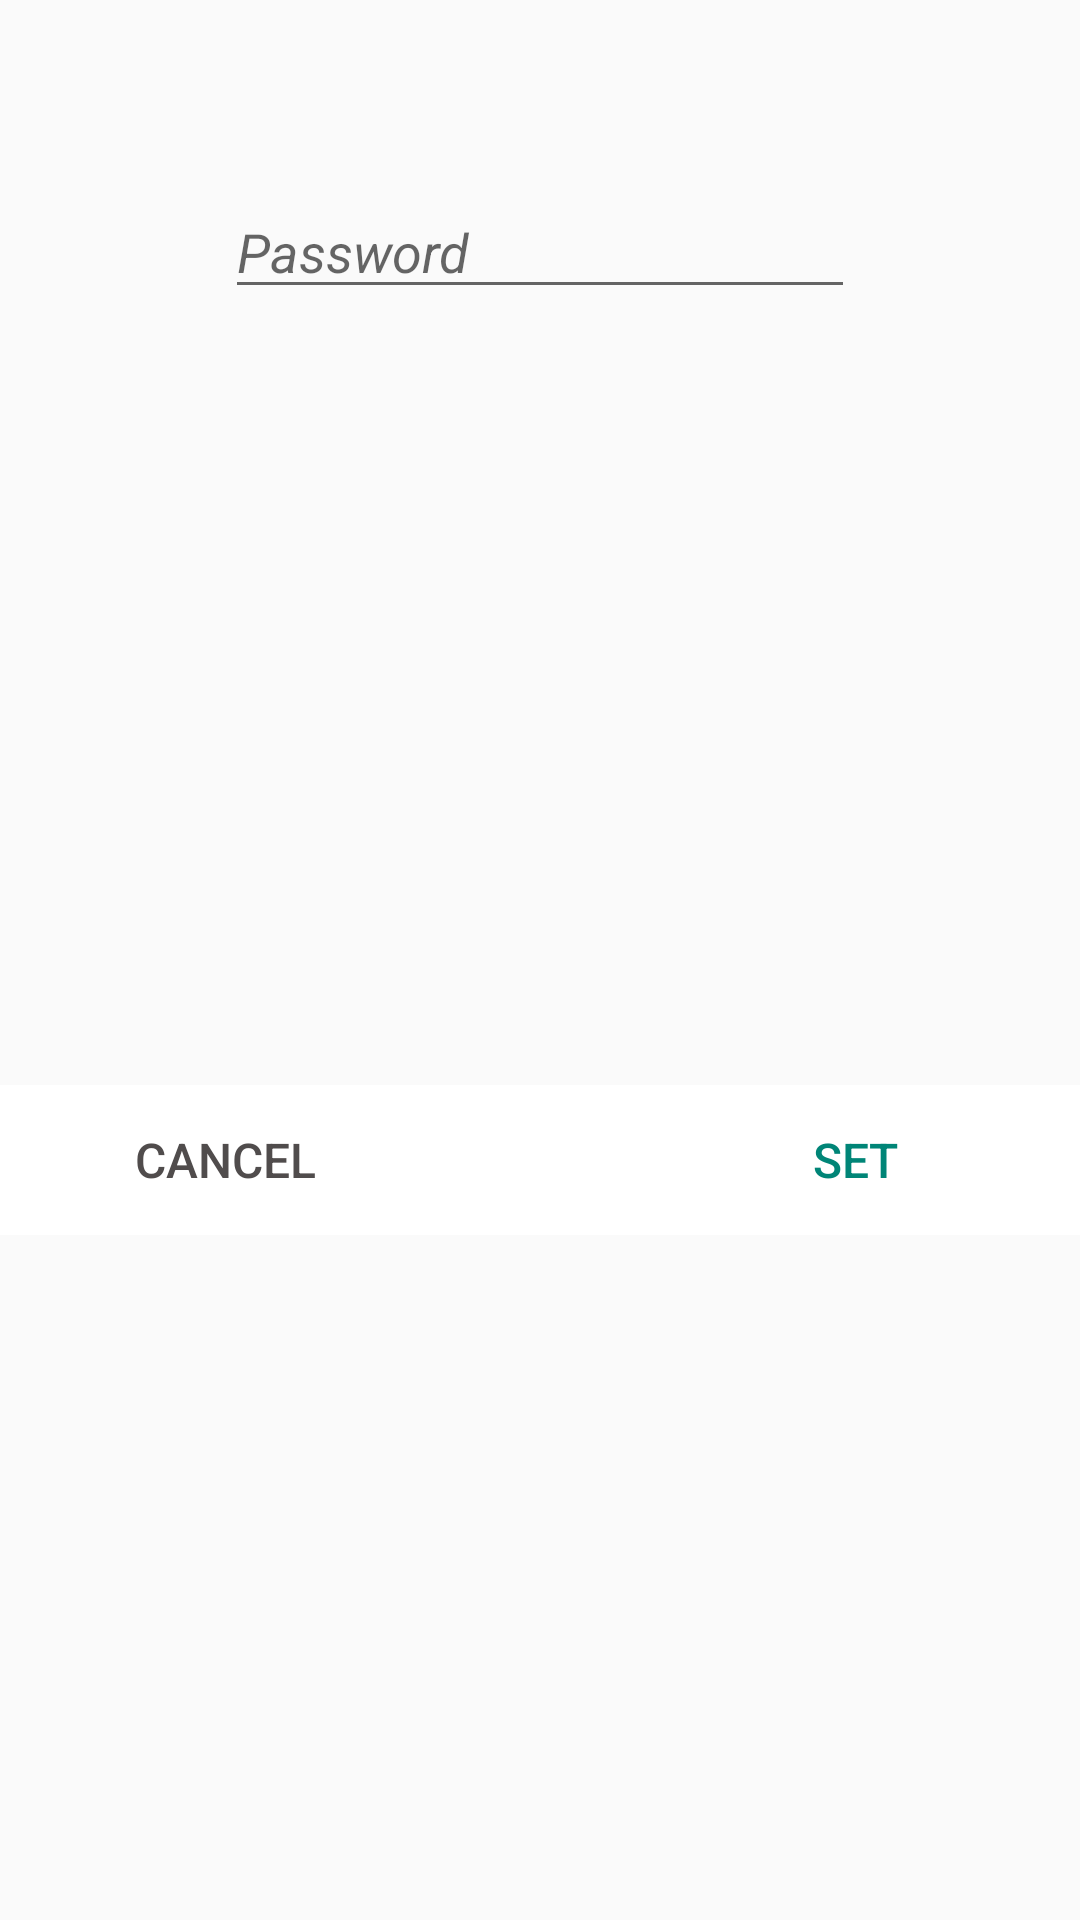

Here is an Android app screen rendered from its layout file. Give the layout XML and the strings, colors and styles it references.
<!-- AndroidManifest.xml: application theme Theme.AppCompat.Light.NoActionBar -->
<!-- res/layout/password_dialog.xml -->
<?xml version="1.0" encoding="utf-8"?>
<androidx.constraintlayout.widget.ConstraintLayout xmlns:android="http://schemas.android.com/apk/res/android"
    xmlns:app="http://schemas.android.com/apk/res-auto"
    xmlns:tools="http://schemas.android.com/tools"
    android:id="@+id/DialogConstraintLayout"
    android:layout_width="match_parent"
    android:layout_height="wrap_content"
    android:backgroundTint="@color/white">

    <EditText
        android:id="@+id/devicePassword"
        android:layout_width="wrap_content"
        android:layout_height="wrap_content"
        android:layout_marginTop="16dp"
        android:ems="10"
        android:hint="@string/hint_password"
        android:inputType="textPassword"
        android:textStyle="italic"
        app:layout_constraintEnd_toEndOf="parent"
        app:layout_constraintStart_toStartOf="parent"
        app:layout_constraintTop_toBottomOf="@+id/password_dialog_title"
        android:autofillHints="" />


    <TextView
        android:id="@+id/password_dialog_title"
        android:layout_width="wrap_content"
        android:layout_height="wrap_content"
        android:layout_marginTop="24dp"
        android:textColor="@color/black"
        android:textSize="16sp"
        app:layout_constraintEnd_toEndOf="parent"
        app:layout_constraintStart_toStartOf="parent"
        app:layout_constraintTop_toTopOf="parent" />

    <RelativeLayout
        android:layout_width="match_parent"
        android:layout_height="50sp"
        android:layout_marginTop="30dp"
        android:background="@color/white"
        android:orientation="vertical"
        app:layout_constraintBottom_toBottomOf="parent"
        app:layout_constraintEnd_toEndOf="parent"
        app:layout_constraintStart_toStartOf="parent"
        app:layout_constraintTop_toBottomOf="@+id/devicePassword">

        <Button
            android:id="@+id/set"
            style="@style/Widget.AppCompat.Button.Borderless"
            android:layout_width="150sp"
            android:layout_height="match_parent"
            android:layout_alignParentEnd="true"
            android:background="@color/white"
            android:text="@string/set_dialog_button_text"
            android:textColor="@color/colorPrimary"
            android:textSize="16sp" />

        <Button
            android:id="@+id/exit"
            style="@style/Widget.AppCompat.Button.Borderless"
            android:layout_width="150sp"
            android:layout_height="match_parent"
            android:layout_alignParentStart="true"
            android:background="@color/white"
            android:text="@string/exit_dialog_button"
            android:textColor="@color/nice_grey"
            android:textSize="16sp" />
    </RelativeLayout>

</androidx.constraintlayout.widget.ConstraintLayout>
<!-- resources referenced by this layout -->
<resources>
  <color name="black">#000000</color>
  <color name="colorPrimary">#008577</color>
  <color name="nice_grey">#504C4C</color>
  <color name="white">#FFFFFF</color>
  <string name="exit_dialog_button">Cancel</string>
  <string name="hint_password">Password</string>
  <string name="set_dialog_button_text">Set</string>
</resources>
